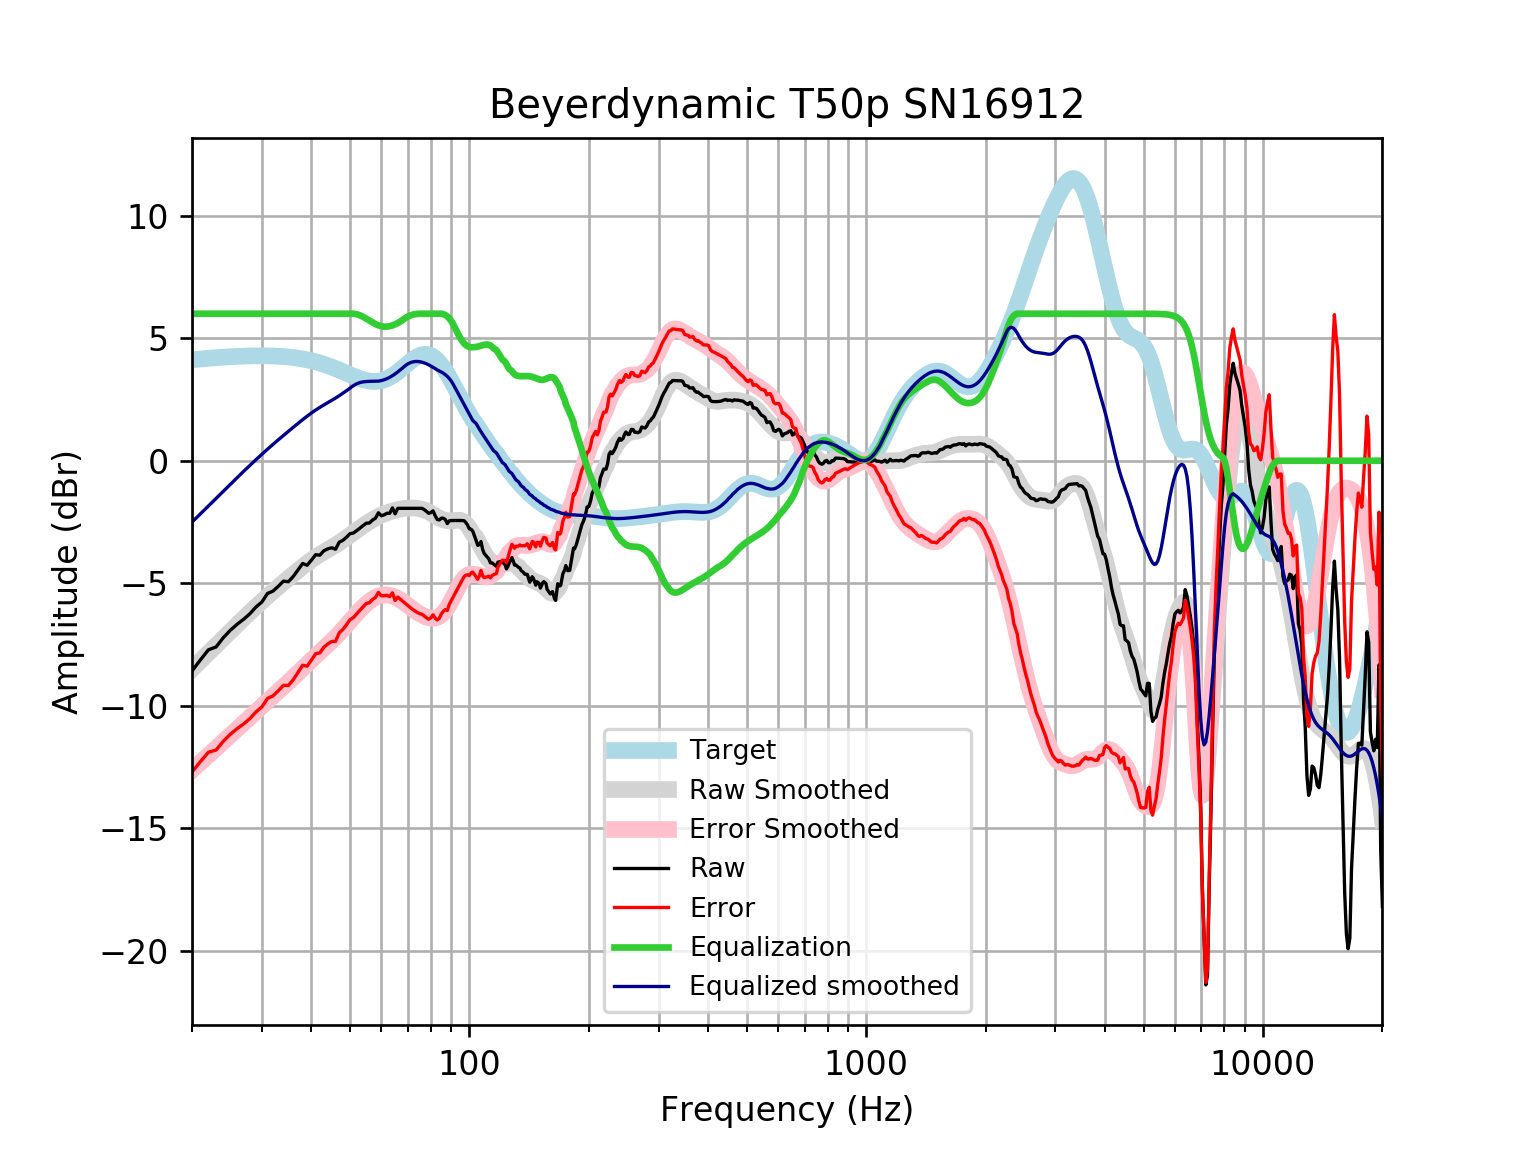

Data behind this chart, as committed beside it:
frequency, raw, error, smoothed, error_smoothed, equalization, equalized_raw, equalized_smoothed, target
20, -8.58, -12.7, -8.505, -12.63, 6, -2.58, -2.505, 4.121
21, -8.127, -12.28, -8.167, -12.32, 6.0, -2.127, -2.167, 4.152
22, -7.715, -11.9, -7.842, -12.02, 6.0, -1.715, -1.842, 4.18
23, -7.6, -11.81, -7.532, -11.74, 6, -1.6, -1.532, 4.205
24, -7.215, -11.44, -7.235, -11.46, 6, -1.215, -1.235, 4.227
25, -6.915, -11.16, -6.953, -11.2, 6, -0.9146, -0.9528, 4.245
26, -6.669, -10.93, -6.684, -10.94, 6.0, -0.6691, -0.6841, 4.259
27, -6.468, -10.74, -6.428, -10.7, 6.0, -0.468, -0.4284, 4.271
28, -6.239, -10.52, -6.185, -10.46, 6.0, -0.2394, -0.1851, 4.278
29, -5.966, -10.25, -5.954, -10.24, 6, 0.03449, 0.04624, 4.283
30, -5.765, -10.05, -5.734, -10.02, 6.0, 0.2352, 0.2656, 4.284
31, -5.416, -9.697, -5.527, -9.808, 6, 0.5843, 0.473, 4.281
32, -5.319, -9.593, -5.331, -9.606, 6, 0.6814, 0.6692, 4.275
33, -5.123, -9.388, -5.145, -9.41, 6.0, 0.8773, 0.8551, 4.265
34, -4.914, -9.166, -4.968, -9.219, 6, 1.086, 1.032, 4.251
35, -4.937, -9.17, -4.798, -9.031, 6.0, 1.063, 1.202, 4.233
36, -4.721, -8.932, -4.634, -8.845, 6.0, 1.279, 1.366, 4.211
37, -4.456, -8.642, -4.476, -8.66, 6.0, 1.544, 1.524, 4.185
38, -4.194, -8.348, -4.325, -8.479, 6, 1.806, 1.675, 4.155
39, -4.264, -8.384, -4.182, -8.301, 6, 1.736, 1.818, 4.12
40, -4.054, -8.135, -4.051, -8.13, 6, 1.946, 1.949, 4.08
41, -3.835, -7.871, -3.93, -7.966, 6, 2.165, 2.07, 4.037
42, -3.853, -7.842, -3.821, -7.808, 6, 2.147, 2.179, 3.989
43, -3.67, -7.607, -3.721, -7.656, 6.0, 2.33, 2.279, 3.937
44, -3.594, -7.475, -3.626, -7.506, 6.0, 2.406, 2.374, 3.881
45, -3.551, -7.374, -3.534, -7.355, 6, 2.449, 2.466, 3.823
46, -3.611, -7.373, -3.441, -7.201, 6, 2.389, 2.559, 3.762
47, -3.32, -7.02, -3.345, -7.043, 6.0, 2.68, 2.655, 3.7
48, -3.25, -6.886, -3.246, -6.881, 6, 2.75, 2.754, 3.636
49, -3.124, -6.698, -3.144, -6.716, 6, 2.876, 2.856, 3.574
50, -2.98, -6.492, -3.041, -6.552, 6.0, 3.02, 2.959, 3.512
51, -2.948, -6.402, -2.939, -6.393, 6, 3.052, 3.061, 3.454
52, -2.853, -6.253, -2.839, -6.239, 5.979, 3.126, 3.14, 3.4
53, -2.747, -6.098, -2.743, -6.095, 5.936, 3.189, 3.193, 3.351
54, -2.646, -5.956, -2.651, -5.963, 5.871, 3.224, 3.219, 3.31
55, -2.546, -5.822, -2.564, -5.843, 5.797, 3.251, 3.232, 3.276
56, -2.542, -5.794, -2.482, -5.737, 5.722, 3.181, 3.24, 3.253
57, -2.421, -5.66, -2.406, -5.648, 5.648, 3.227, 3.242, 3.239
58, -2.344, -5.581, -2.336, -5.576, 5.576, 3.232, 3.24, 3.237
59, -2.123, -5.369, -2.273, -5.523, 5.523, 3.4, 3.25, 3.246
60, -2.244, -5.512, -2.217, -5.489, 5.489, 3.245, 3.272, 3.268
61, -2.206, -5.507, -2.168, -5.473, 5.473, 3.267, 3.305, 3.301
62, -2.143, -5.489, -2.124, -5.474, 5.474, 3.331, 3.35, 3.346
63, -2.143, -5.545, -2.085, -5.491, 5.491, 3.348, 3.406, 3.402
64, -1.922, -5.39, -2.051, -5.522, 5.522, 3.6, 3.471, 3.468
65, -2.163, -5.705, -2.02, -5.565, 5.565, 3.402, 3.545, 3.542
66, -1.942, -5.564, -1.994, -5.619, 5.619, 3.676, 3.625, 3.622
67, -1.942, -5.65, -1.972, -5.681, 5.681, 3.739, 3.709, 3.707
68, -1.942, -5.738, -1.954, -5.75, 5.75, 3.808, 3.796, 3.796
69, -1.942, -5.826, -1.941, -5.825, 5.825, 3.883, 3.884, 3.884
70, -1.942, -5.912, -1.932, -5.902, 5.886, 3.944, 3.954, 3.97
71, -1.942, -5.995, -1.928, -5.979, 5.931, 3.989, 4.003, 4.053
72, -1.942, -6.07, -1.928, -6.054, 5.962, 4.02, 4.034, 4.128
73, -1.942, -6.137, -1.933, -6.125, 5.982, 4.04, 4.049, 4.195
74, -1.942, -6.193, -1.942, -6.19, 5.994, 4.052, 4.052, 4.251
75, -1.942, -6.237, -1.958, -6.249, 6.0, 4.058, 4.042, 4.295
76, -1.942, -6.268, -1.98, -6.301, 6.0, 4.058, 4.02, 4.325
77, -1.997, -6.338, -2.009, -6.345, 6, 4.003, 3.991, 4.341
78, -2.071, -6.412, -2.045, -6.381, 6, 3.929, 3.955, 4.34
79, -2.143, -6.467, -2.088, -6.408, 6, 3.857, 3.912, 4.324
... 553 more rows
